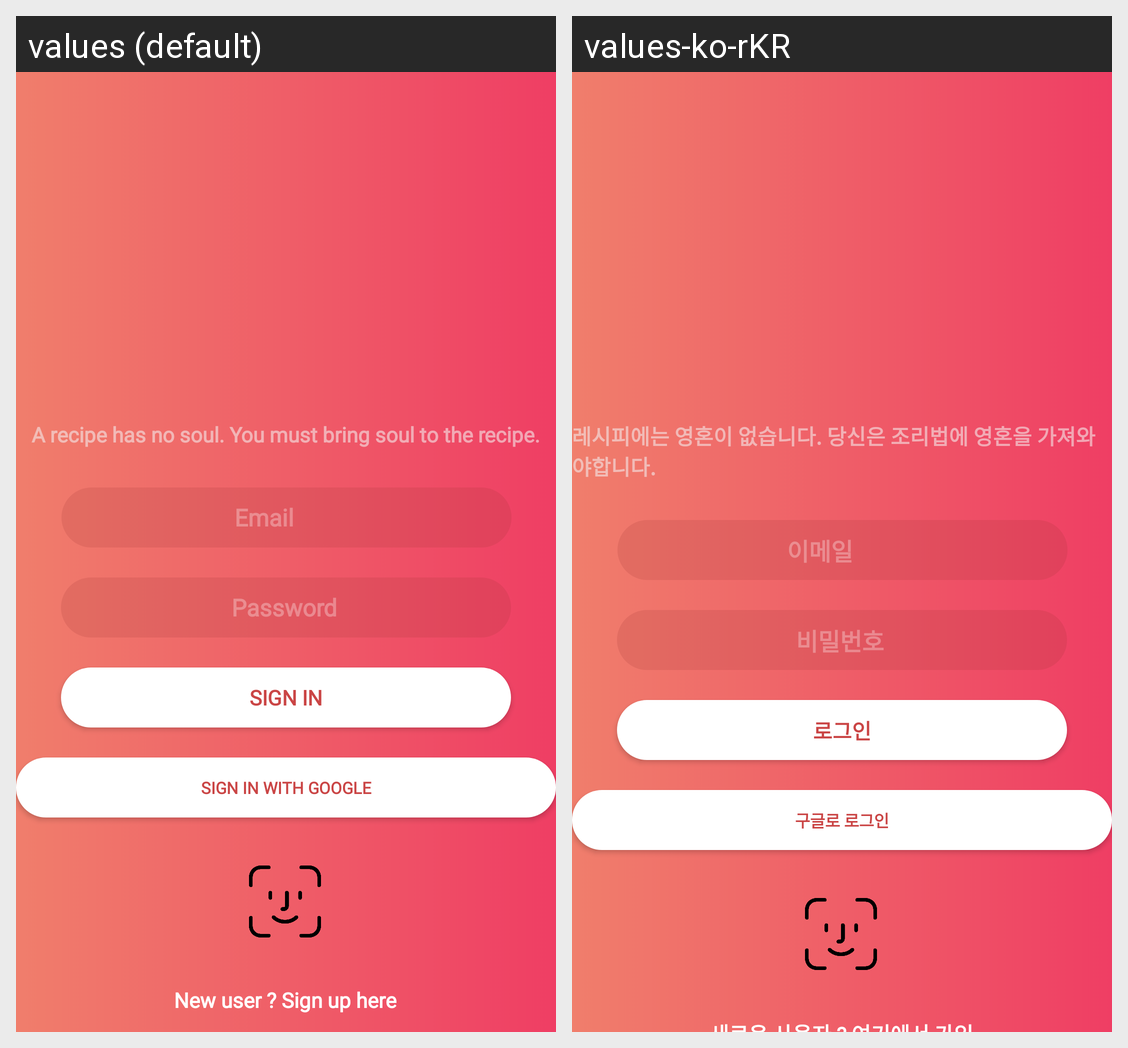

Here is an Android app screen in its default locale and in the app's own translations. Write out the translated-string differences for the strings that appear on this screen.
Android screen res/layout/activity_sign_in.xml rendered under 2 locales, left to right: values (default), values-ko-rKR. Device: Nexus 5 (rendered at 1080×1920; each locale shown at half size, 540×960, under a caption strip naming it); theme Theme.EatMe.
Strings drawn on this screen, with the default value and each locale's value (text and hints the layout hard-codes, and strings that could not be matched under every locale, appear in the picture but are not listed):

a_recipe_has_no_soul_you_must_bring_soul_to_the_recipe
  values: A recipe has no soul. You must bring soul to the recipe.
  values-ko-rKR: 레시피에는 영혼이 없습니다. 당신은 조리법에 영혼을 가져와야합니다.

email
  values: Email
  values-ko-rKR: 이메일

password
  values: Password
  values-ko-rKR: 비밀번호

sign_in
  values: Sign in
  values-ko-rKR: 로그인

sign_in_with_google
  values: sign in with google
  values-ko-rKR: 구글로 로그인
